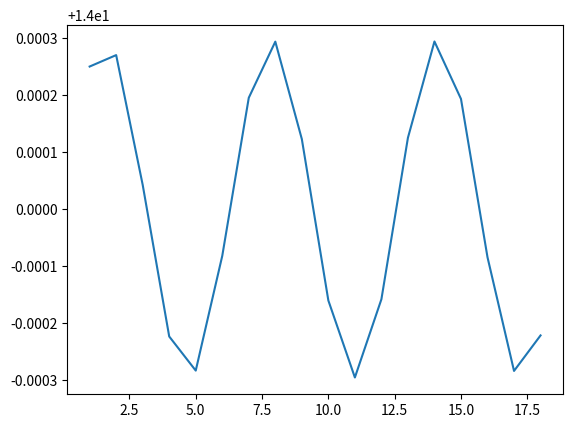

This chart was generated by the following Python code:
import matplotlib.pyplot as plt

x = [1, 2, 3, 4, 5, 6, 7, 8, 9, 10, 11, 12, 13, 14, 15, 16, 17, 18]
y = [14.00024925, 14.00026931, 14.00004179, 13.9997759, 13.99971606, 13.99991727, 14.00019451, 14.0002929, 14.000122,
     13.99983896, 13.999704, 13.99984118, 14.00012436, 14.00029319, 14.00019246, 13.9999148, 13.99971549, 13.99977776]

plt.plot(x, y)
plt.show()
